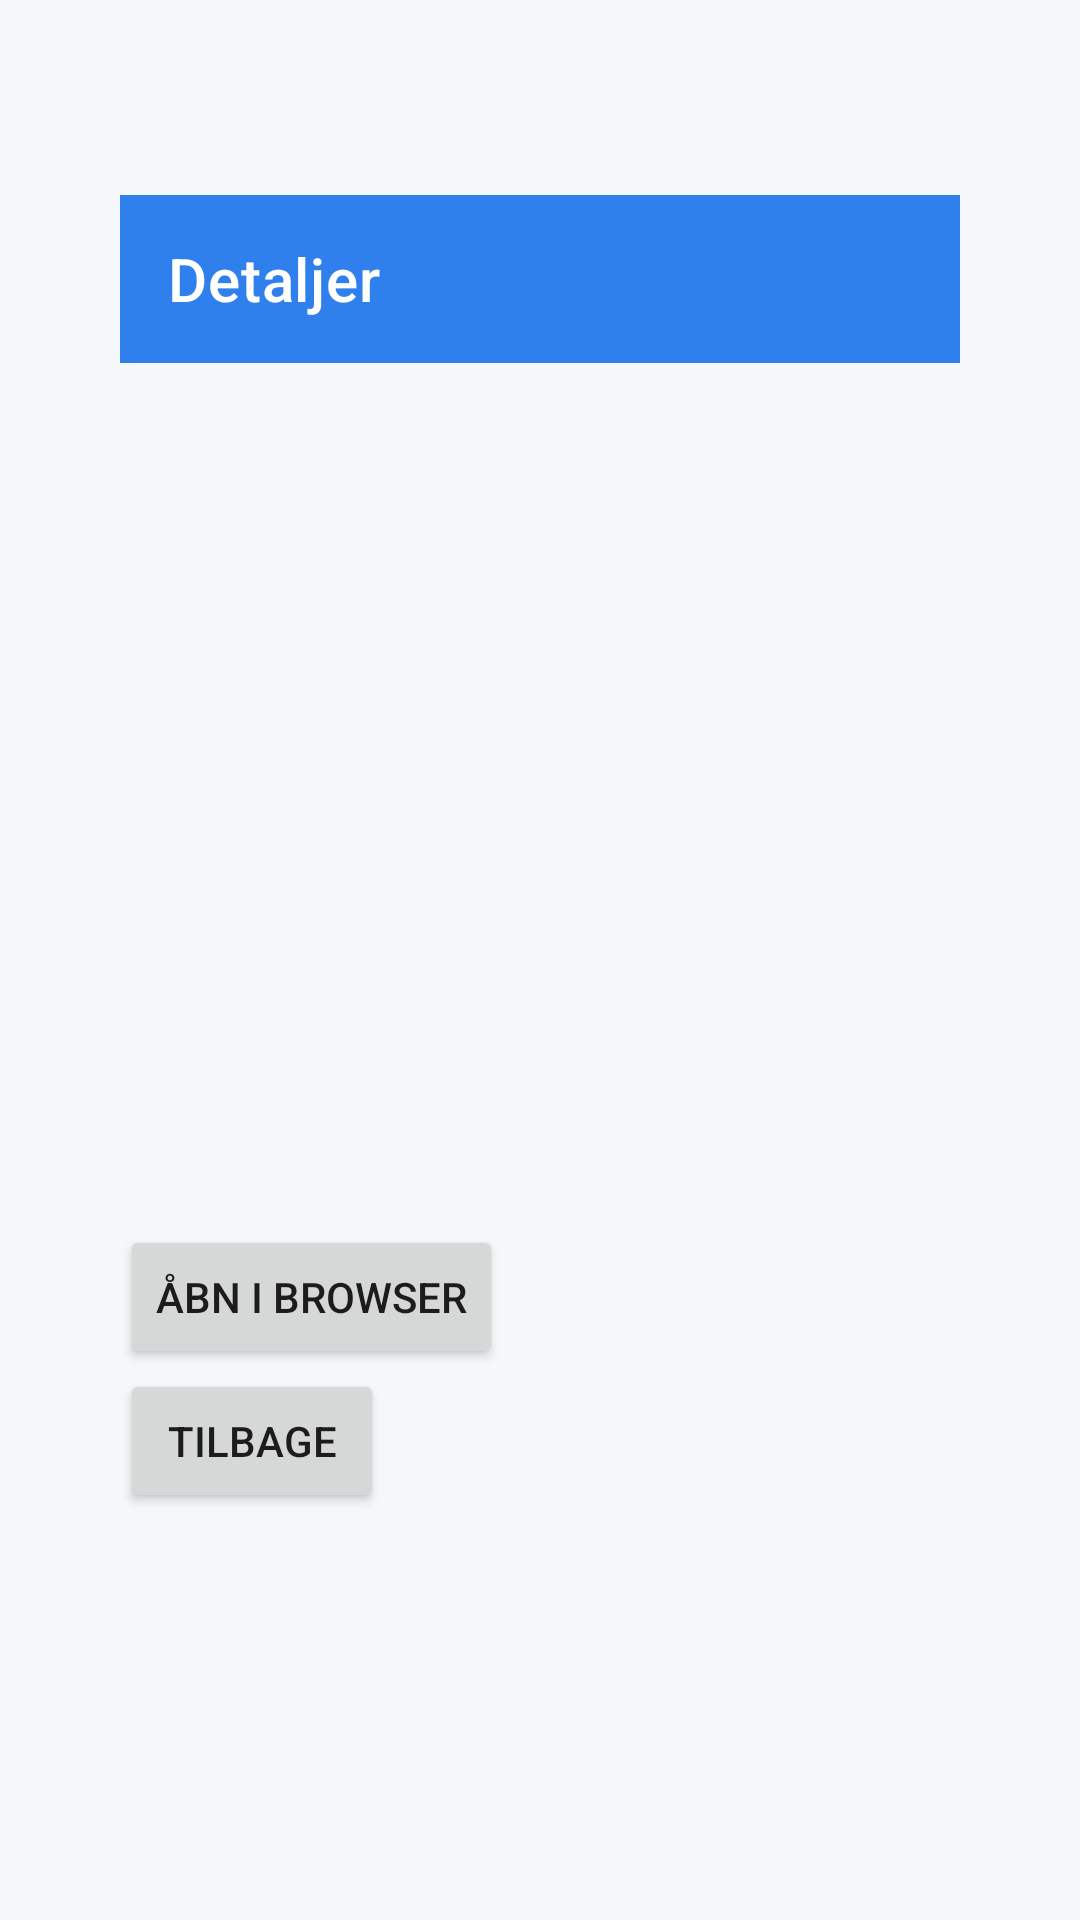

Layout XML and referenced resources for this Android screen:
<!-- AndroidManifest.xml: application theme Theme.KimBegivenhed -->
<!-- res/layout/activity_details.xml -->
<?xml version="1.0" encoding="utf-8"?>
<LinearLayout xmlns:android="http://schemas.android.com/apk/res/android"
    xmlns:app="http://schemas.android.com/apk/res-auto"
    android:orientation="vertical"
    android:paddingTop="65dp"
    android:paddingLeft="40dp"
    android:paddingRight="40dp"
    android:layout_width="match_parent"
    android:layout_height="match_parent">

    <com.google.android.material.appbar.MaterialToolbar
        android:id="@+id/toolbar"
        android:layout_width="match_parent"
        android:layout_height="wrap_content"
        android:background="@color/primary"
        app:title="Detaljer"
        app:titleTextColor="@color/white"
        app:navigationIconTint="@color/white"/>

    <ImageView
        android:id="@+id/imgEvent"
        android:layout_width="match_parent"
        android:layout_height="200dp"
        android:layout_marginBottom="10dp"
        android:scaleType="centerCrop"
        android:contentDescription="Event billede" />

    <TextView
        android:id="@+id/tvTitle"
        android:textSize="22sp"
        android:textStyle="bold"
        android:layout_width="wrap_content"
        android:layout_height="wrap_content"/>

    <TextView
        android:id="@+id/tvDate"
        android:layout_width="wrap_content"
        android:layout_height="wrap_content"/>

    <TextView
        android:id="@+id/tvDesc"
        android:layout_width="wrap_content"
        android:layout_height="wrap_content"
        android:layout_marginBottom="10dp"/>

    <Button
        android:id="@+id/btnOpenBrowser"
        android:layout_width="wrap_content"
        android:layout_height="wrap_content"
        android:text="Åbn i browser" />
    <Button
        android:id="@+id/btnBack"
        android:text="Tilbage"
        android:layout_width="wrap_content"
        android:layout_height="wrap_content"/>
</LinearLayout>
<!-- resources referenced by this layout -->
<resources>
  <color name="primary">#2F80ED</color>
  <color name="white">#FFFFFF</color>
  <style name="Theme.KimBegivenhed" parent="Theme.MaterialComponents.DayNight.NoActionBar">
  
          
          <item name="colorPrimary">@color/primary</item>
          <item name="colorPrimaryVariant">@color/primary_dark</item>
          <item name="colorOnPrimary">@color/white</item>
          <item name="colorOnPrimary">@color/black</item>
  
          
          <item name="colorSecondary">@color/secondary</item>
          <item name="colorSecondaryVariant">@color/secondary_dark</item>
          <item name="colorOnSecondary">@color/white</item>
          <item name="colorOnSecondary">@color/black</item>
  
  
          
          <item name="android:colorBackground">@color/background</item>
  
          
          <item name="android:statusBarColor">@color/primary_dark</item>
  
          
          <item name="actionBarTheme">@style/ThemeOverlay.MaterialComponents.Dark.ActionBar</item>
  
      </style>
  <color name="primary_dark">#1C5DB6</color>
  <color name="black">#000000</color>
  <color name="secondary">#27AE60</color>
  <color name="secondary_dark">#1E874B</color>
  <color name="background">#F5F7FA</color>
</resources>
